Run: headless pygame with SDL's dummy video driver; simulated clock (each Clock.tick advances the game by its frame time, no real sleeping); random seed 0; keys injected as events and as key.get_pressed() state; no mouse input.
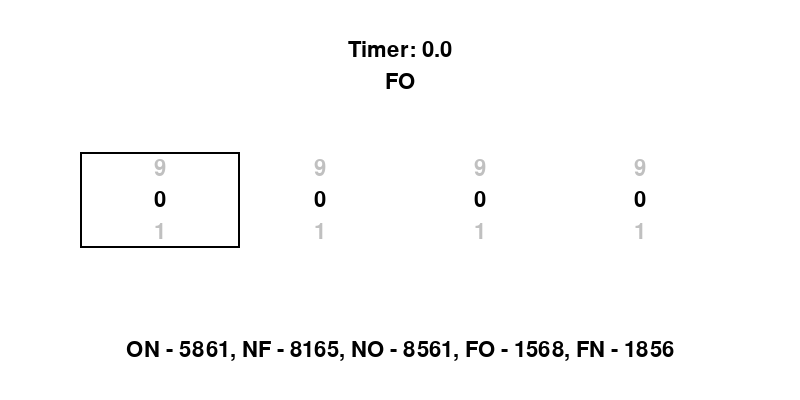
Frame 1 of 4 · flips 1–60 · no input
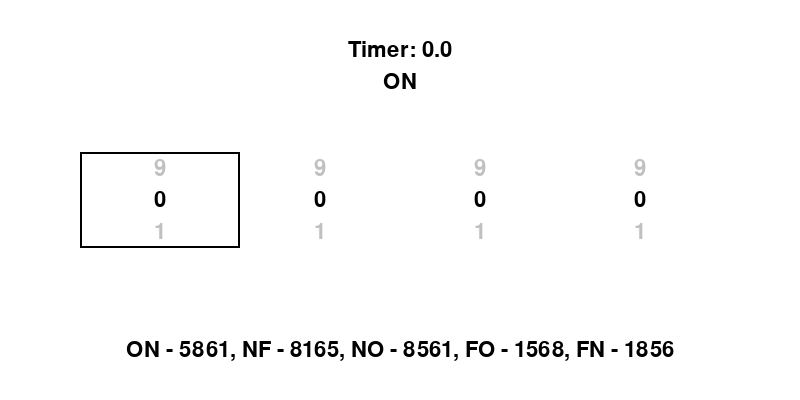
Frame 2 of 4 · flips 61–180 · tapped SPACE, RETURN · held RIGHT (→), D
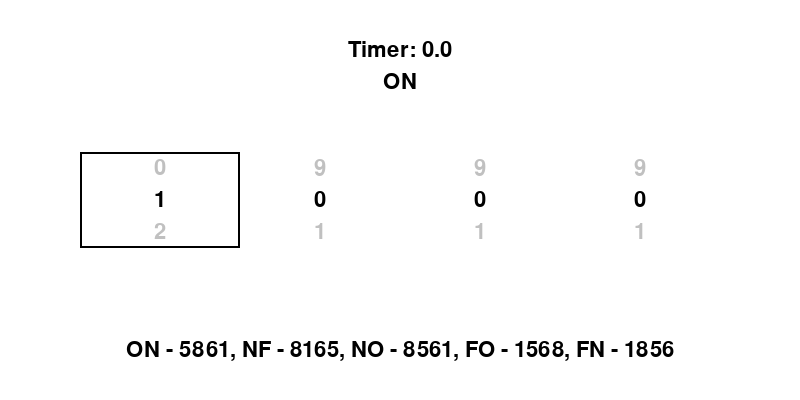
Frame 3 of 4 · flips 181–300 · held DOWN (↓), S
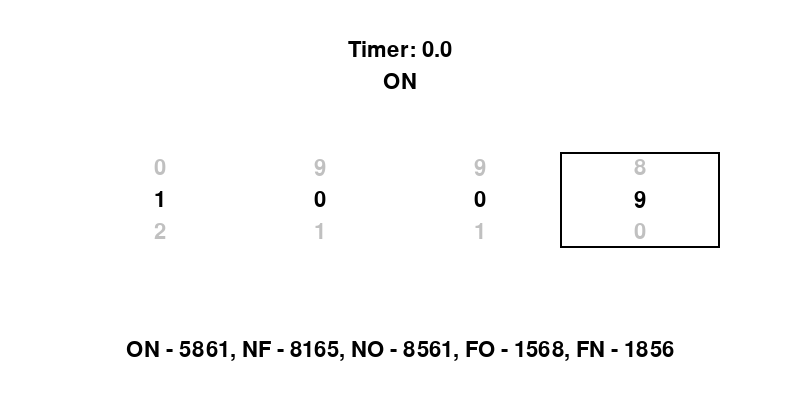
Frame 4 of 4 · flips 301–420 · held LEFT (←), A, UP (↑), W

The pygame program that drew these frames:

import pygame
import time
import random

# Constants
SCREEN_WIDTH = 800
SCREEN_HEIGHT = 400
FONT_SIZE = 32

# Initialize Pygame
pygame.init()

# Set up the display window
screen = pygame.display.set_mode((SCREEN_WIDTH, SCREEN_HEIGHT))
pygame.display.set_caption('4 Number Lock')

# Set up the font for rendering text
font = pygame.font.Font(None, FONT_SIZE)

# Set up the current cursor position
cursor_pos = 0

# Set up the start time
start_time = time.time()

# state of the lock
solved = False
# Set up the game loop
running = True

# all possibilities
two_letters = ['ON', 'NF', 'NO', 'FO', 'FN']
two_letter_code = [[5, 8, 6, 1], [8, 1, 6, 5], [8, 5, 6, 1], [1, 5, 6, 8], [1, 8, 5, 6]]

# Set up the lock code
letters = random.choice(two_letters)
lock_code = two_letter_code[two_letters.index(letters)]

# Set up the current guess (starting position)
guess = [0, 0, 0, 0]

while running:
    # Handle events
    for event in pygame.event.get():
        if event.type == pygame.QUIT:
            running = False
        elif event.type == pygame.KEYDOWN:
            if event.key == pygame.K_ESCAPE or event.key == pygame.K_RETURN or event.key == pygame.K_SPACE:
                guess = [0, 0, 0, 0]
                cursor_pos = 0
                solved = False
                letters = random.choice(two_letters)
                lock_code = two_letter_code[two_letters.index(letters)]
                start_time = time.time()
            elif event.key == pygame.K_s:
                # Increment the current guess at the cursor position
                guess[cursor_pos] = (guess[cursor_pos] + 1) % 10
                if guess == lock_code:
                    solved = True
            elif event.key == pygame.K_w:
                # Decrement the current guess at the cursor position
                guess[cursor_pos] = (guess[cursor_pos] - 1) % 10
                if guess == lock_code:
                    solved = True
            elif event.key == pygame.K_d:
                # Move the cursor to the right
                cursor_pos = (cursor_pos + 1) % 4
            elif event.key == pygame.K_a:
                # Move the cursor to the left
                cursor_pos = (cursor_pos - 1) % 4

    # Clear the screen
    screen.fill((255, 255, 255))

    # Render the current guess
    for i, g in enumerate(guess):
        text = font.render(str(g), True, (0, 0, 0))
        text_rect = text.get_rect()
        text_rect.center = (SCREEN_WIDTH * (i + 1) / 5, SCREEN_HEIGHT / 2)
        screen.blit(text, text_rect)

    # Render the numbers above the current guess
    for i, g in enumerate(guess):
        above_number = (g - 1) % 10
        above_text = font.render(str(above_number), True, (192, 192, 192))
        above_text_rect = above_text.get_rect()
        above_text_rect.center = (SCREEN_WIDTH * (i + 1) / 5, SCREEN_HEIGHT / 2 - FONT_SIZE)
        screen.blit(above_text, above_text_rect)

    # Render the numbers below the current guess
    for i, g in enumerate(guess):
        below_number = (g + 1) % 10
        below_text = font.render(str(below_number), True, (192, 192, 192))
        below_text_rect = below_text.get_rect()
        below_text_rect.center = (SCREEN_WIDTH * (i + 1) / 5, SCREEN_HEIGHT / 2 + FONT_SIZE)
        screen.blit(below_text, below_text_rect)

    # Render the cursor
    cursor_width = SCREEN_WIDTH / 5
    cursor_height = FONT_SIZE * 3
    cursor_x = SCREEN_WIDTH * (cursor_pos + 1) / 5 - cursor_width / 2
    cursor_y = SCREEN_HEIGHT / 2 - FONT_SIZE * 1.5
    pygame.draw.rect(screen, (0, 0, 0), (cursor_x, cursor_y, cursor_width, cursor_height), 2)

    # Render "ESC to reset" text
    reset_text = font.render("ON - 5861, NF - 8165, NO - 8561, FO - 1568, FN - 1856", True, (0, 0, 0))
    reset_text_rect = reset_text.get_rect()
    reset_text_rect.center = (SCREEN_WIDTH / 2, SCREEN_HEIGHT * 7 / 8)
    screen.blit(reset_text, reset_text_rect)

    # Render the timer
    if not solved:
        elapsed_time = time.time() - start_time
        timer_text = font.render('Timer: {:.1f}'.format(elapsed_time), True, (0, 0, 0))
    else:
        timer_text = font.render('Final Time: {:.1f}   (ESC or ENTER or SPACE to reset)'.format(elapsed_time), True, (0, 0, 0))
    timer_text_rect = timer_text.get_rect()
    timer_text_rect.center = (SCREEN_WIDTH / 2, SCREEN_HEIGHT / 8)
    screen.blit(timer_text, timer_text_rect)

    # letters below timer
    letters_text = font.render('{}'.format(letters), True, (0, 0, 0))
    letters_text_rect = letters_text.get_rect()
    letters_text_rect.center = (SCREEN_WIDTH / 2, SCREEN_HEIGHT / 8 + FONT_SIZE)
    screen.blit(letters_text, letters_text_rect)

    # Update the display
    pygame.display.update()

    # Frame rate limit
    time.sleep(1 / 60)

# Quit Pygame
pygame.quit()
